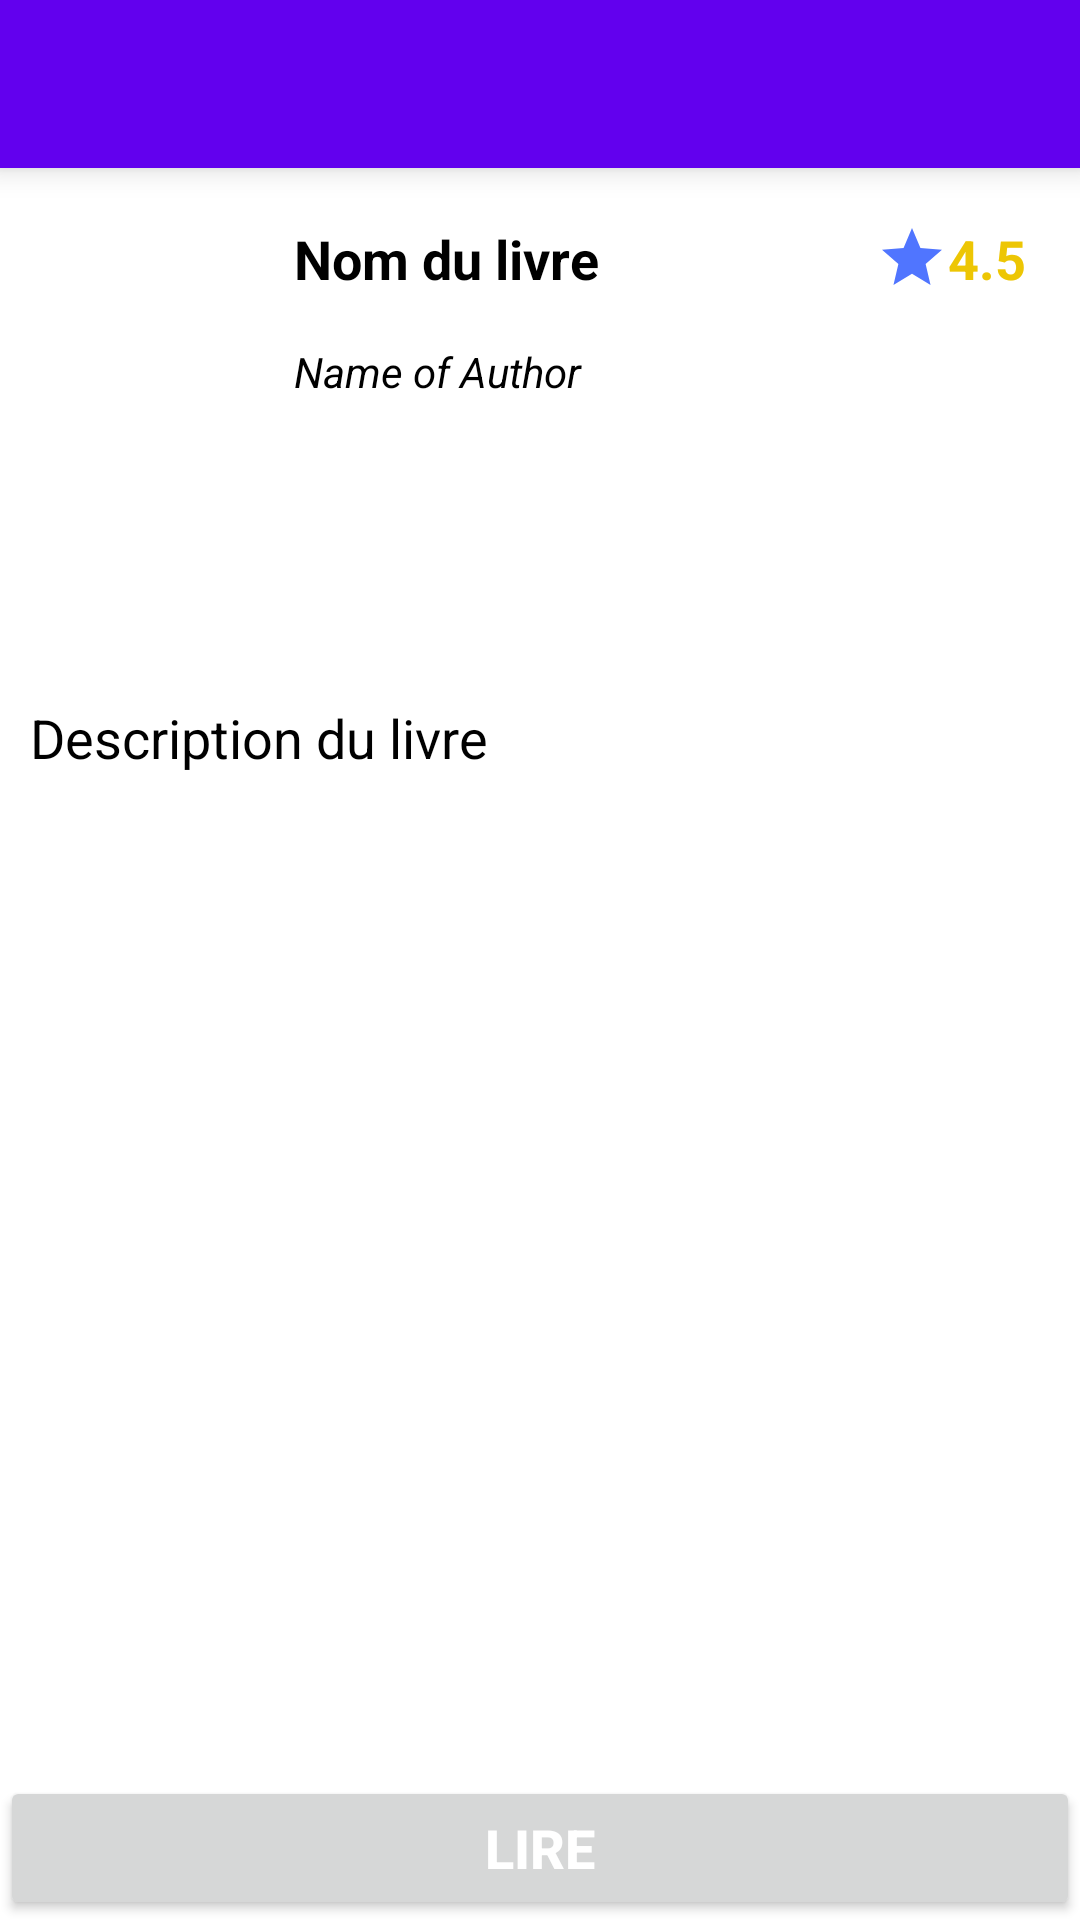

Reconstruct the res/layout file that produces this screen, plus the resources it refers to.
<!-- AndroidManifest.xml: application theme Theme.BiblioISPT.NoActionBar -->
<!-- res/layout/activity_book_detail.xml -->
<?xml version="1.0" encoding="utf-8"?>
<RelativeLayout xmlns:android="http://schemas.android.com/apk/res/android"
    xmlns:app="http://schemas.android.com/apk/res-auto"
    xmlns:tools="http://schemas.android.com/tools"
    android:layout_width="match_parent"
    android:layout_height="match_parent"
    tools:context=".ui.activity.BookDetailActivity"
    android:background="#ffffff">


    <androidx.appcompat.widget.Toolbar
        android:id="@+id/toolbar"
        android:layout_width="match_parent"
        android:layout_height="?attr/actionBarSize"
        android:background="?attr/colorPrimary"
        android:elevation="6dp"
        android:theme="@style/ThemeOverlay.AppCompat.Dark.ActionBar"
        app:contentInsetStartWithNavigation="0dp"
        app:popupTheme="@style/ThemeOverlay.AppCompat.Light" />

    <ScrollView
        android:layout_width="match_parent"
        android:layout_height="match_parent"
        android:layout_marginTop="10dp"
        android:layout_below="@id/toolbar">

        <RelativeLayout
            android:layout_width="match_parent"
            android:layout_height="wrap_content">

            <LinearLayout
                android:id="@+id/llcontent"
                android:orientation="horizontal"
                android:weightSum="6"
                android:layout_width="match_parent"
                android:layout_height="120dp">

                <ImageView
                    android:id="@+id/image"
                    android:src="@mipmap/ic_launcher"
                    android:scaleType="centerCrop"
                    android:layout_width="0dp"
                    android:padding="6dp"
                    android:layout_height="match_parent"
                    android:layout_weight="1.5"
                    />

                <RelativeLayout
                    android:layout_width="0dp"
                    android:layout_height="match_parent"
                    android:layout_weight="3.3">

                    <TextView
                        android:id="@+id/txttitle"
                        android:text="Nom du livre"
                        android:textStyle="bold"
                        android:padding="8dp"
                        android:textSize="18sp"
                        android:textColor="#000"
                        android:layout_width="match_parent"
                        android:layout_height="wrap_content"
                        />

                    <TextView
                        android:id="@+id/txtCategory"
                        android:text="Name of Author"
                        android:layout_below="@id/txttitle"
                        android:textStyle="italic"
                        android:padding="8dp"
                        android:textSize="14sp"
                        android:textColor="#000"
                        android:layout_width="match_parent"
                        android:layout_height="wrap_content"
                        />

                    <TextView
                        android:id="@+id/txtshort_description"
                        android:textStyle="italic"
                        android:padding="8dp"
                        android:textSize="16sp"
                        android:textColor="#F80303"
                        android:layout_below="@id/txtCategory"
                        android:layout_width="match_parent"
                        android:layout_height="wrap_content"
                        />

                </RelativeLayout>

                <TextView
                    android:id="@+id/txtBookRating"
                    android:layout_width="0dp"
                    android:layout_height="wrap_content"
                    android:layout_weight="1.2"
                    android:text="4.5"
                    android:textSize="18sp"
                    android:textColor="#EDC604"
                    android:textStyle="bold"
                    android:padding="4dp"
                    android:drawableLeft="@drawable/ic_baseline_star_24"
                    />

            </LinearLayout>

            <RelativeLayout
                android:layout_width="match_parent"
                android:layout_height="match_parent"
                android:layout_below="@id/llcontent">

                <TextView
                    android:id="@+id/txtAuteur"
                    android:layout_centerHorizontal="true"
                    android:layout_width="wrap_content"
                    android:layout_height="wrap_content"
                    android:padding="6dp"
                    android:textStyle="bold"
                    android:textColor="#000000"
                    android:textSize="16sp"
                    android:layout_marginTop="4dp"
                    />

                <TextView
                    android:id="@+id/txtDescription"
                    android:layout_width="match_parent"
                    android:layout_height="wrap_content"
                    android:layout_below="@id/txtAuteur"
                    android:textSize="18sp"
                    android:text="Description du livre"
                    android:textColor="#000000"
                    android:layout_margin="10dp"
                    />

            </RelativeLayout>

        </RelativeLayout>

    </ScrollView>

    <Button
        android:id="@+id/btnRead"
        android:layout_alignParentBottom="true"
        android:layout_width="match_parent"
        android:layout_height="wrap_content"
        android:text="Lire"
        android:textColor="#ffffff"
        android:textStyle="bold"
        android:textSize="18sp"
        />

    <RelativeLayout
        android:id="@+id/progressLayout"
        android:visibility="gone"
        android:layout_width="match_parent"
        android:layout_height="match_parent"
        android:background="#ffffff">

        <ProgressBar
            android:id="@+id/progressBar"
            android:layout_centerInParent="true"
            android:layout_width="wrap_content"
            android:layout_height="wrap_content"

            />

    </RelativeLayout>

</RelativeLayout>
<!-- resources referenced by this layout -->
<resources>
  <!-- drawable ic_baseline_star_24 (drawable) -->
  <vector android:height="24dp" android:tint="#5075FF"
      android:viewportHeight="24" android:viewportWidth="24"
      android:width="24dp" xmlns:android="http://schemas.android.com/apk/res/android">
      <path android:fillColor="@android:color/white" android:pathData="M12,17.27L18.18,21l-1.64,-7.03L22,9.24l-7.19,-0.61L12,2 9.19,8.63 2,9.24l5.46,4.73L5.82,21z"/>
  </vector>
  <style name="Theme.BiblioISPT.NoActionBar">
          <item name="windowActionBar">false</item>
          <item name="windowNoTitle">true</item>
      </style>
</resources>
